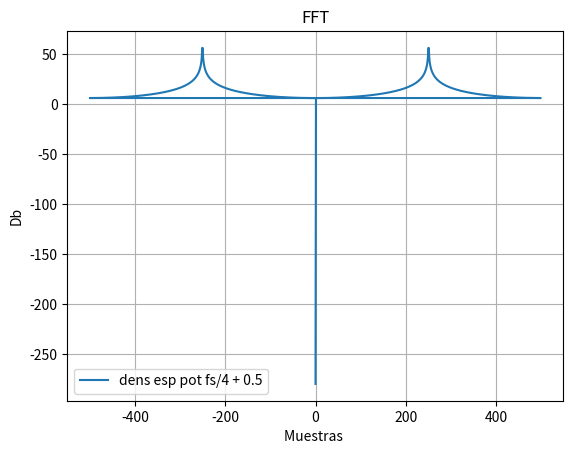
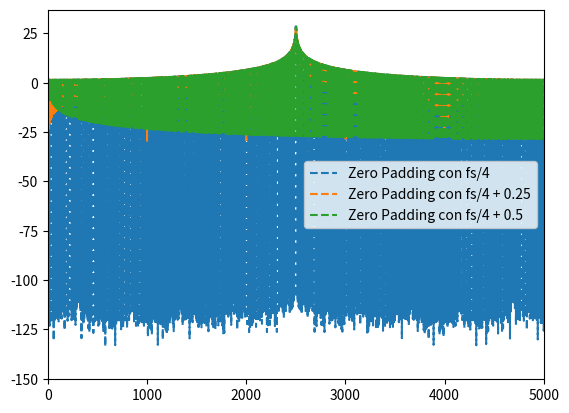

Here is the Python script that generated these plots, in order:
# -*- coding: utf-8 -*-
"""
Created on Fri Sep 12 19:40:40 2025

@author: JGL
"""

import numpy as np
import matplotlib.pyplot as plt
from numpy.fft import fft

#Aca uso todo lo mismo que en la ts1. Tambien podria importar el archivo pero se le va a complicar a los profes.
fs = 1000
N = 1000
f = 2000
Ts = 1/fs
deltaF = fs/N
tt = np.arange(N)*Ts
freqs = np.fft.fftfreq(N, Ts)   # eje de frecuencias en Hz

def mi_funcion_sen(f, N, fs, a0=1, fase=0):
    Ts = 1/fs
    tt = np.arange(N) * Ts           # vector de tiempo
    x = a0 * np.sin(2* np.pi * f * tt + fase)  # señal senoidal
    x = x - x.mean() ## aca le saco la media
    x = x / np.sqrt(np.var(x)) ## aca lo divido por la des estandar
    var_x = np.var(x) ## calculo la varianza
    return tt, x, var_x

tt, x1, var_x = mi_funcion_sen( f = fs/4, N = N, fs  = fs )
tt, x2, var_x = mi_funcion_sen( f = fs/4 + 0.25,  N = N, fs  = fs )
tt, x3, var_x = mi_funcion_sen( f = fs/4 + 0.5,  N = N, fs  = fs )


X1 = fft(x1)
X1abs = np.abs(X1)

X2 = fft(x2)
X2abs = np.abs(X2)

X3 = fft(x3)
X3abs = np.abs(X3)

#Densidad espectral de potencia. Paso a db y ademas elevo al cuadrado. Le multplico por dos por algo de la aporximacion de la fft para que me quede bien la mediciion

#graficos
plt.figure()
plt.title("FFT")
plt.xlabel("Muestras ")
plt.ylabel("Db")
plt.grid(True)
#plt.plot(freqs, 10*np.log10(2* X1abs**2) , label = 'dens esp pot fs/4') ##densidad espectral de potencia
#plt.plot(freqs, 10*np.log10(2* X2abs**2) , label = 'dens esp pot fs/4 + 0.25') ##densidad espectral de potencia
plt.plot(freqs, 10*np.log10(2* X3abs**2) , label = 'dens esp pot fs/4 + 0.5') ##densidad espectral de potencia
#plt.xlim((0,fs))
plt.legend()

pot_tiempo1 = 1/N*np.sum(np.abs(x1)**2)
pot_tiempo2 = 1/N*np.sum(np.abs(x2)**2)
pot_tiempo3 = 1/N*np.sum(np.abs(x3)**2)
pot_frec1 = 1/N**2*np.sum(np.abs(X1)**2)
pot_frec2 = 1/N**2*np.sum(np.abs(X2)**2)
pot_frec3 = 1/N**2*np.sum(np.abs(X3)**2)
    
if np.isclose(pot_tiempo1, pot_frec1, rtol=1e-10, atol=1e-12):
    print("Se cumple Parseval para x1 y X1")
else: 
    print("No se cumple Parseval para x1 y X1")

if np.isclose(pot_tiempo2, pot_frec2, rtol=1e-10, atol=1e-12):
    print("Se cumple Parseval para x2 y X2")
else: 
    print("No se cumple Parseval para x2 y X2")

if np.isclose(pot_tiempo3, pot_frec3, rtol=1e-10, atol=1e-12):
    print("Se cumple Parseval para x3 y X3")
else: 
    print("No se cumple Parseval para x3 y X3")



# Notar que a cada senoidal se le agrega una pequeña desintonía respecto a  Δ𝑓
# . Graficar las tres densidades espectrales de potencia (PDS's) y discutir cuál es el efecto de dicha desintonía en el espectro visualizado.

# b) Verificar la potencia unitaria de cada PSD, puede usar la identidad de Parseval. En base a la teoría estudiada. Discuta la razón por la cual una señal senoidal tiene un espectro tan diferente respecto a otra de muy pocos Hertz de diferencia. 

# c) Repetir el experimento mediante la técnica de zero padding. Dicha técnica consiste en agregar ceros al final de la señal para aumentar Δ𝑓
#  de forma ficticia. Probar agregando un vector de 9*N ceros al final. Discuta los resultados obtenidos.

##Zero padding

zeroPadding1 = np.zeros(10 * N)
zeroPadding2 = np.zeros(10 * N)
zeroPadding3 = np.zeros(10 * N)

zeroPadding1[0:N] = x1 #x1 x1 x1 x1  0 0 0 0 0 0 0 0
zeroPadding2[0:N] = x2 #x1 x1 x1 x1  0 0 0 0 0 0 0 0
zeroPadding3[0:N] = x3 #x1 x1 x1 x1  0 0 0 0 0 0 0 0

fft_zeroPadding1 = fft(zeroPadding1)
fft_zeroPadding2 = fft(zeroPadding2)
fft_zeroPadding3 = fft(zeroPadding3)

freqs1 = np.arange(10 * N) * deltaF
#freq1 = np.abs(fft_zeroPadding) ** 2

plt.figure()
plt.plot(freqs1, np.log10(fft_zeroPadding1)*10, '--',label = 'Zero Padding con fs/4')
plt.plot(freqs1, np.log10(fft_zeroPadding2)*10, '--',label = 'Zero Padding con fs/4 + 0.25')
plt.plot(freqs1, np.log10(fft_zeroPadding3)*10, '--',label = 'Zero Padding con fs/4 + 0.5')
plt.xlim(0, 5*N)
plt.legend()



















